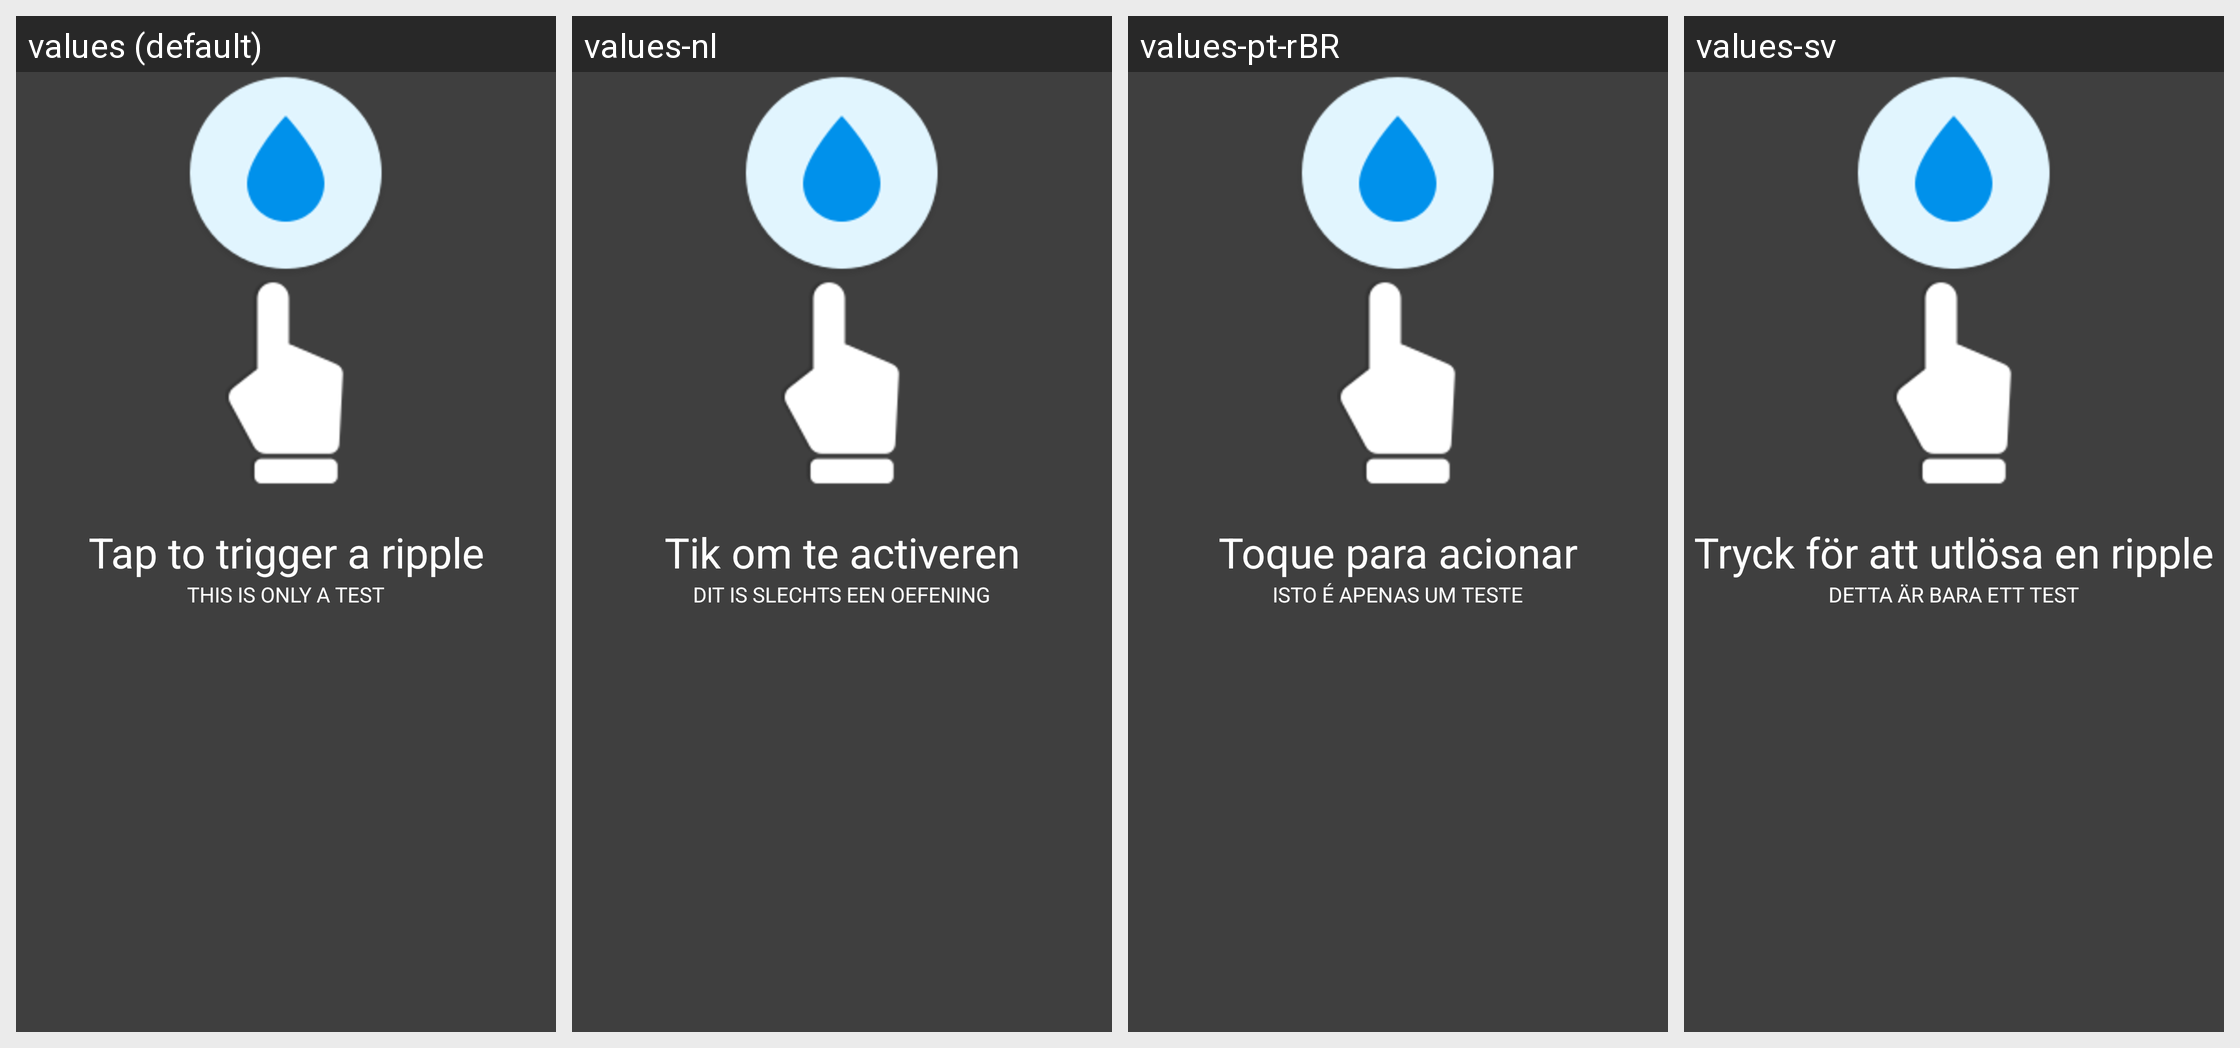

Strings drawn on this Android screen and how each of the app's shown locales translates them:
Android screen res/layout/activity_test.xml rendered under 4 locales, left to right: values (default), values-nl, values-pt-rBR, values-sv. Device: Nexus 5 (rendered at 1080×1920; each locale shown at half size, 540×960, under a caption strip naming it); theme TestOverlay.
Other locales in the repository, not shown: values-ar, values-az, values-bg, values-br, values-cs, values-de, values-en-rGB, values-es, values-eu, values-fa, values-fr, values-he, values-hr, values-hu, values-id, values-ja, values-ko, values-lt, values-nb, values-pl, values-pt, values-pt-rPT, values-ro, values-ru, values-si, values-sq, values-sr, values-ta, values-tr, values-uk, values-zh-rCN.
Strings drawn on this screen, with the default value and each locale's value (text and hints the layout hard-codes, and strings that could not be matched under every locale, appear in the picture but are not listed):

tap_to_trigger
  values: Tap to trigger a ripple
  values-nl: Tik om te activeren
  values-pt-rBR: Toque para acionar
  values-sv: Tryck för att utlösa en ripple

only_a_test
  values: This is only a test
  values-nl: Dit is slechts een oefening
  values-pt-rBR: Isto é apenas um teste
  values-sv: Detta är bara ett test
